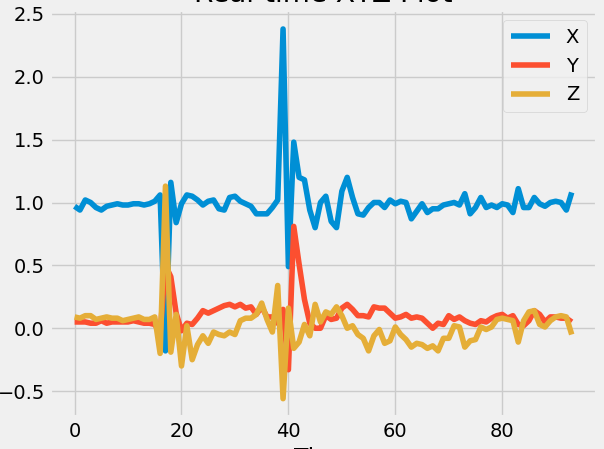

Source data for this figure (header and first rows):
x, y, z
1.02, 0.05, 0.07
0.97, 0.05, 0.09
0.94, 0.05, 0.08
1.02, 0.05, 0.1
1.0, 0.04, 0.1
0.96, 0.04, 0.07
0.94, 0.06, 0.08
0.97, 0.04, 0.09
0.98, 0.05, 0.08
0.99, 0.05, 0.08
0.98, 0.05, 0.06
0.98, 0.05, 0.07
0.99, 0.06, 0.08
0.99, 0.05, 0.09
0.98, 0.04, 0.07
0.99, 0.04, 0.07
1.01, 0.03, 0.09
1.06, -0.04, -0.2
-0.18, 0.5, 1.13
1.16, 0.41, -0.19
0.84, 0.12, 0.11
0.99, -0.02, -0.3
1.06, 0.04, 0.02
1.05, 0.03, -0.25
1.02, 0.08, -0.13
0.98, 0.14, -0.06
1.01, 0.12, -0.12
1.02, 0.14, -0.03
0.95, 0.16, -0.05
0.94, 0.18, -0.06
1.04, 0.19, -0.03
1.05, 0.17, -0.05
1.01, 0.19, 0.06
0.99, 0.16, 0.08
0.97, 0.17, 0.08
0.91, 0.11, 0.11
0.91, 0.17, 0.2
0.91, 0.09, 0.07
0.96, 0.09, -0.03
1.02, 0.04, 0.34
2.38, 0.15, -0.56
0.49, -0.33, 0.16
1.48, 0.81, -0.16
1.2, 0.51, -0.11
1.18, 0.23, 0.03
0.94, 0.04, -0.06
0.8, 0.0, 0.19
1.0, 0.0, 0.05
1.05, 0.1, 0.13
0.85, 0.07, 0.11
0.8, 0.08, 0.17
1.09, 0.16, 0.1
1.2, 0.19, -0.0
1.04, 0.15, 0.02
0.91, 0.1, -0.05
0.9, 0.1, -0.08
0.96, 0.09, -0.18
1.0, 0.17, -0.06
1.0, 0.16, -0.01
0.96, 0.16, -0.12
... 35 more rows
